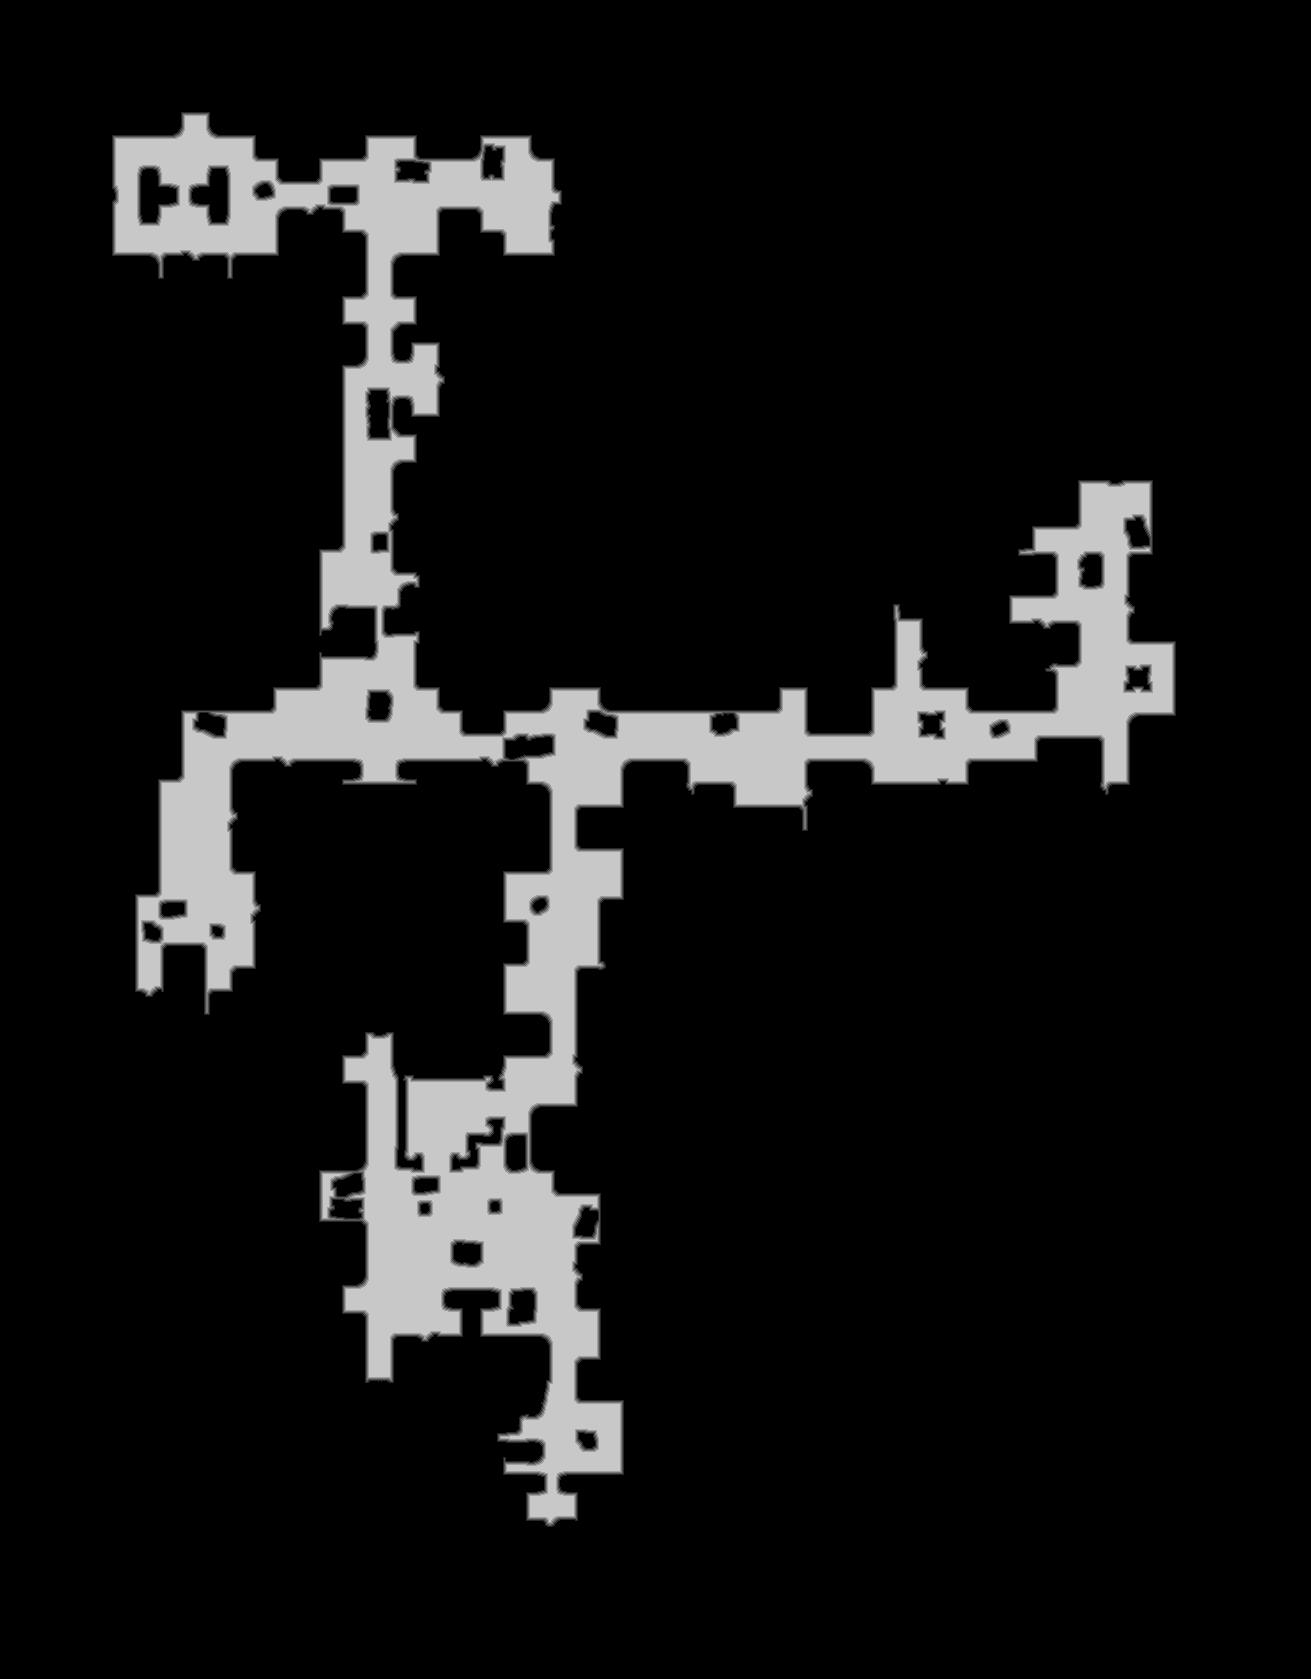

The data file committed next to this chart (first rows):
source	tdt_hull melee
truth	truth_464927813f0.tsv
width	1311
height	1679
nibble	0	1942749
nibble	1	14504
nibble	2	14687
nibble	3	14610
nibble	4	14218
nibble	5	200401
